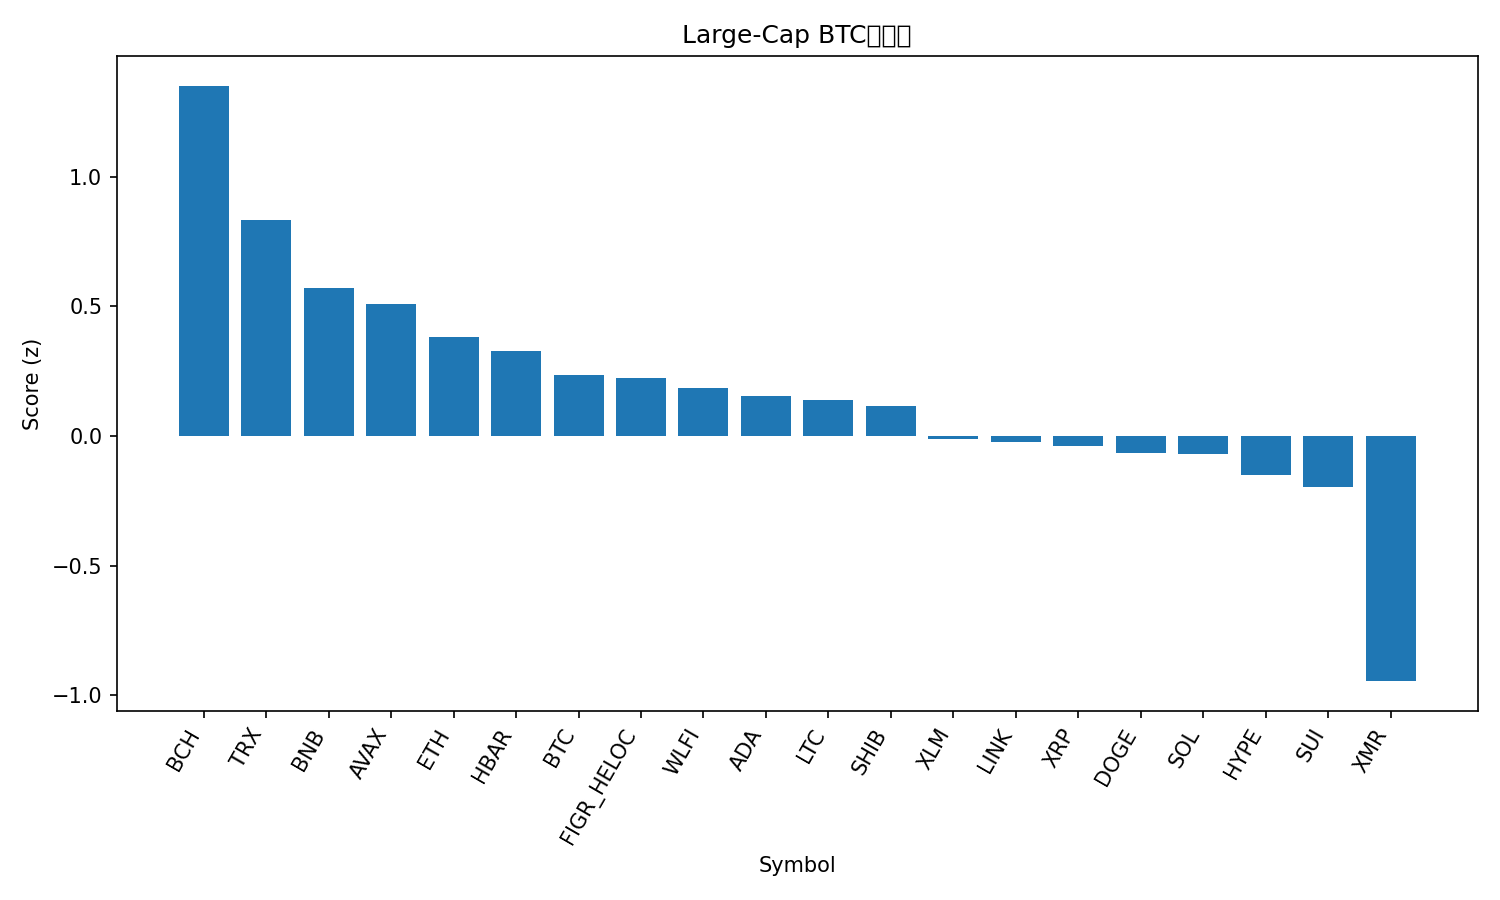

The file beside this chart, header and first rows:
rank, name, symbol, price_btc, price_usd, pct_1h_btc, pct_24h_btc, pct_7d_btc, market_cap_rank, market_cap_usd, volume_usd, score
1, Bitcoin Cash, BCH, 0.006059, 524.3, 1.164, 1.05, -0.1851, 16, 10467145934, 371961510, 1.351
2, TRON, TRX, 3.2e-06, 0.277, 0.5761, 0.6103, 3.164, 8, 26225957793, 702690004, 0.8322
3, BNB, BNB, 0.009591, 830.3, 0.4322, 0.3317, -2.121, 5, 114399828540, 1935796279, 0.5724
4, Avalanche, AVAX, 0.0001503, 13.0, 0.4715, -0.04284, -4.871, 31, 5580087398, 412062220, 0.5109
5, Ethereum, ETH, 0.03235, 2800, 0.3793, -1.148, -2.634, 2, 338150136406, 29641532917, 0.3811
6, Hedera, HBAR, 1.52e-06, 0.1316, 0.5114, -1.427, -8.079, 30, 5590575840, 161006472, 0.327
7, Bitcoin, BTC, 1.0, 86556, 0.0, 0.0, 0.0, 1, 1728176342817, 75115877791, 0.2343
8, Figure Heloc, FIGR_HELOC, 1.183e-05, 1.031, 0.0, 0.4081, -0.2326, 11, 14366803140, 24948608, 0.2229
9, World Liberty Financial, WLFI, 1.79e-06, 0.1547, -0.297, 2.67, -1.752, 36, 4217940248, 329649321, 0.1865
10, Cardano, ADA, 4.48e-06, 0.3877, 0.07157, 0.2581, -6.434, 12, 14206349927, 895992487, 0.1551
11, Litecoin, LTC, 0.0008967, 77.59, 0.08437, 0.06226, -6.749, 29, 5946171766, 606275406, 0.1378
12, Shiba Inu, SHIB, 9.1409e-11, 7.91e-06, 0.1028, -1, -2.266, 34, 4660289374, 126055212, 0.1158
13, Stellar, XLM, 2.67e-06, 0.2311, 0.02433, -0.7185, -6.894, 24, 7468830934, 159458173, -0.009692
14, Chainlink, LINK, 0.0001392, 12.05, -0.02484, -0.7417, -5.159, 22, 8396939195, 632489968, -0.02353
15, XRP, XRP, 2.318e-05, 2.01, 0.2009, -2.086, -8.759, 4, 121045761352, 4012071512, -0.03666
16, Dogecoin, DOGE, 1.56e-06, 0.135, 0.1505, -1.875, -8.986, 10, 20521548932, 1327112700, -0.06621
17, Solana, SOL, 0.00146, 126.3, -0.05446, -0.7602, -6.491, 7, 70727385188, 5209983606, -0.0707
18, Hyperliquid, HYPE, 0.0003621, 31.34, -0.4587, 0.8534, -0.7626, 21, 8489391884, 398747046, -0.1502
19, Sui, SUI, 1.551e-05, 1.34, 0.1729, -2.813, -11.28, 33, 5012733197, 606696254, -0.1981
20, Monero, XMR, 0.004506, 389.9, -0.4545, -6.421, 1.275, 25, 7178471771, 211603905, -0.9456
21, Zcash, ZEC, 0.003676, 318.1, -1.833, -12.31, -37.06, 32, 5222538909, 1278668217, -3.589
